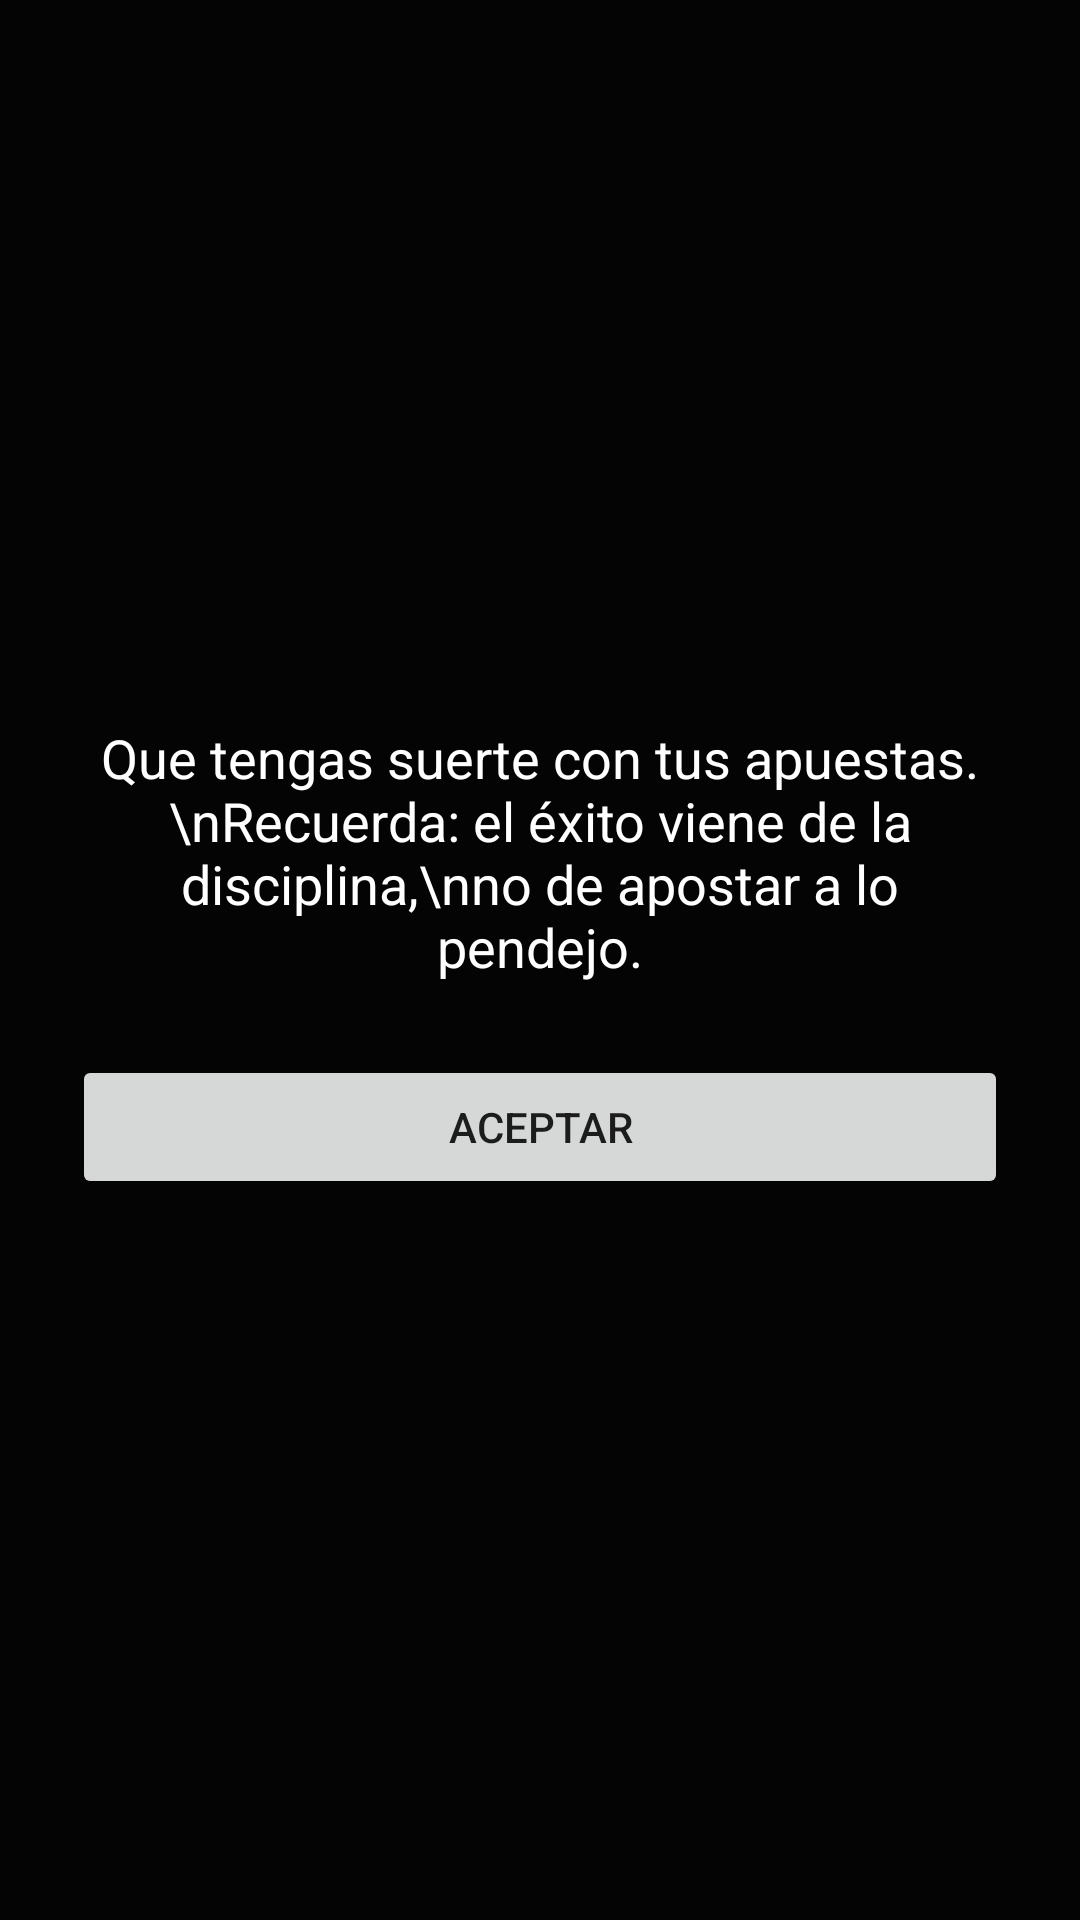

Produce the Android XML layout that renders to this screen, including the resource entries it uses.
<!-- AndroidManifest.xml: application theme AppTheme -->
<!-- res/layout/overlay_discipline_warning.xml -->
<?xml version="1.0" encoding="utf-8"?>
<LinearLayout xmlns:android="http://schemas.android.com/apk/res/android"
    android:layout_width="match_parent"
    android:layout_height="match_parent"
    android:background="#CC000000"
    android:gravity="center"
    android:orientation="vertical"
    android:padding="24dp">

    <androidx.appcompat.widget.AppCompatTextView
        android:layout_width="wrap_content"
        android:layout_height="wrap_content"
        android:text="Que tengas suerte con tus apuestas.\nRecuerda: el éxito viene de la disciplina,\nno de apostar a lo pendejo."
        android:textColor="@android:color/white"
        android:textSize="18sp"
        android:gravity="center"
        android:layout_marginBottom="24dp"/>

    <androidx.appcompat.widget.AppCompatButton
        android:id="@+id/btnYes"
        android:layout_width="match_parent"
        android:layout_height="wrap_content"
        android:text="Aceptar"/>

</LinearLayout>
<!-- resources referenced by this layout -->
<resources>
  <style name="AppTheme" parent="Theme.MaterialComponents.DayNight.NoActionBar">
          <item name="colorPrimary">@color/color_primary</item>
          <item name="colorPrimaryDark">@color/color_primary_dark</item>
          <item name="colorAccent">@color/color_accent</item>
          <item name="android:windowBackground">@color/background_dark</item>
          <item name="android:statusBarColor">@color/color_primary_dark</item>
          <item name="android:navigationBarColor">@color/color_primary_dark</item>
      </style>
  <color name="color_primary">#1A1A2E</color>
  <color name="color_primary_dark">#16213E</color>
  <color name="color_accent">#0F3460</color>
  <color name="background_dark">#121212</color>
</resources>
